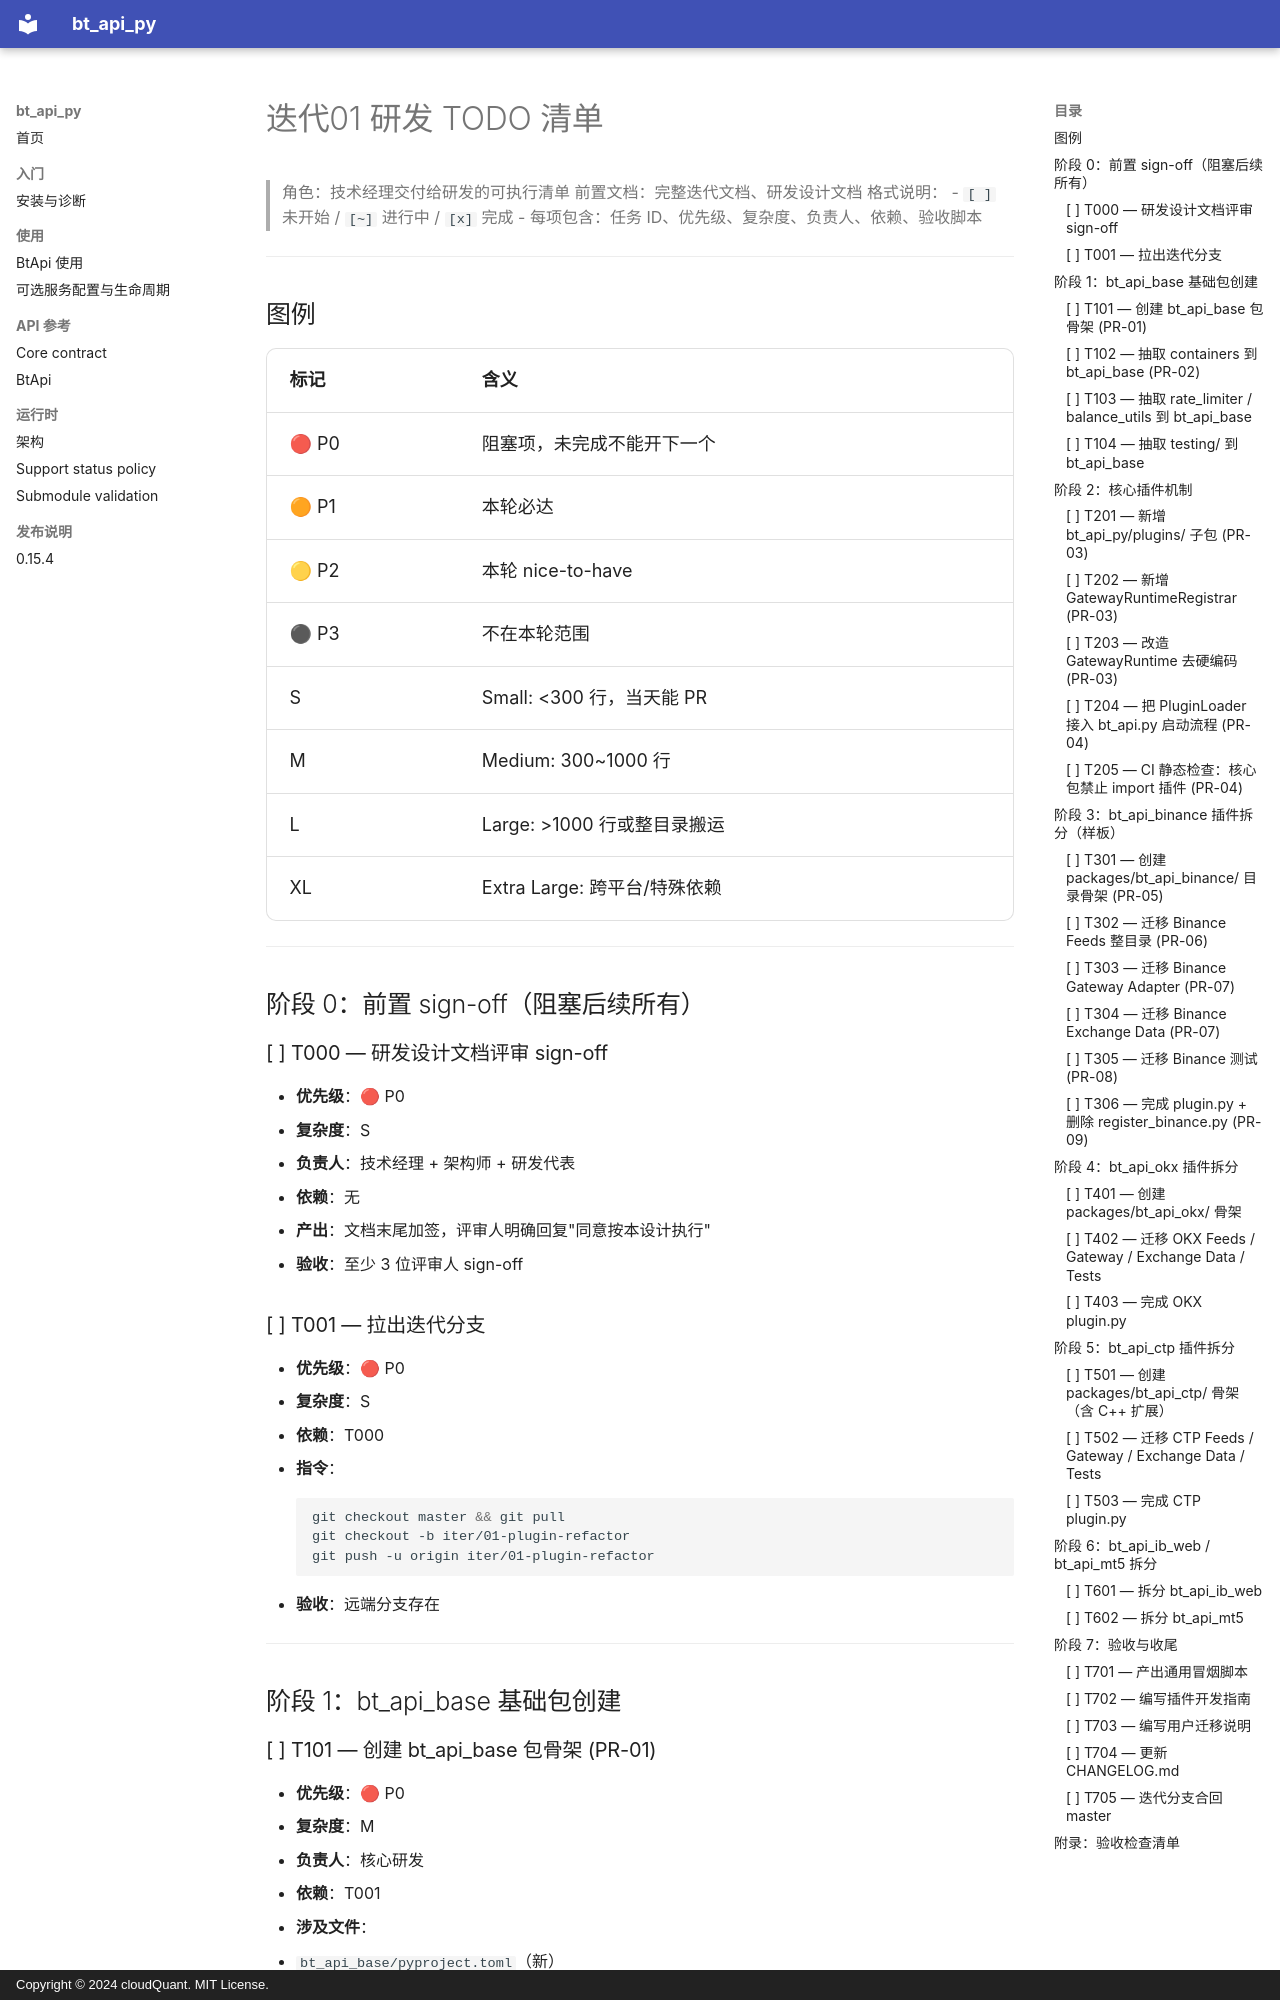

repository: cloudQuant/bt_api_py · page: 迭代计划/迭代01/研发TODO清单/index.html · generator: mkdocs · copyright: Copyright © 2024 cloudQuant. MIT License.

# 迭代01 研发 TODO 清单

> 角色：技术经理交付给研发的可执行清单
> 前置文档：完整迭代文档、研发设计文档
> 格式说明：
> - `[ ]` 未开始 / `[~]` 进行中 / `[x]` 完成
> - 每项包含：任务 ID、优先级、复杂度、负责人、依赖、验收脚本

---

## 图例

| 标记 | 含义 |
|------|------|
| 🔴 P0 | 阻塞项，未完成不能开下一个 |
| 🟠 P1 | 本轮必达 |
| 🟡 P2 | 本轮 nice-to-have |
| ⚫ P3 | 不在本轮范围 |
| S | Small: <300 行，当天能 PR |
| M | Medium: 300~1000 行 |
| L | Large: >1000 行或整目录搬运 |
| XL | Extra Large: 跨平台/特殊依赖 |

---

## 阶段 0：前置 sign-off（阻塞后续所有）

### [ ] T000 — 研发设计文档评审 sign-off
- **优先级**：🔴 P0
- **复杂度**：S
- **负责人**：技术经理 + 架构师 + 研发代表
- **依赖**：无
- **产出**：文档末尾加签，评审人明确回复"同意按本设计执行"
- **验收**：至少 3 位评审人 sign-off

### [ ] T001 — 拉出迭代分支
- **优先级**：🔴 P0
- **复杂度**：S
- **依赖**：T000
- **指令**：
  ```bash
  git checkout master && git pull
  git checkout -b iter/01-plugin-refactor
  git push -u origin iter/01-plugin-refactor
  ```
- **验收**：远端分支存在

---

## 阶段 1：bt_api_base 基础包创建

### [ ] T101 — 创建 bt_api_base 包骨架 (PR-01)
- **优先级**：🔴 P0
- **复杂度**：M
- **负责人**：核心研发
- **依赖**：T001
- **涉及文件**：
  - `bt_api_base/pyproject.toml`（新）
  - `bt_api_base/README.md`（新）
  - `bt_api_base/src/bt_api_base/__init__.py`（新）
  - `bt_api_base/src/bt_api_base/exceptions.py`（新）
- **实现要点**：
  - `pyproject.toml` 定义包元数据，依赖 `requests`、`aiohttp`、`websocket-client` 等
  - `exceptions.py` 从 `bt_api_py/exceptions.py` 复制异常层级
- **验收**：
  ```bash
  pip install -e bt_api_base
  python -c "from bt_api_base import __version__; print('OK')"
  ```
